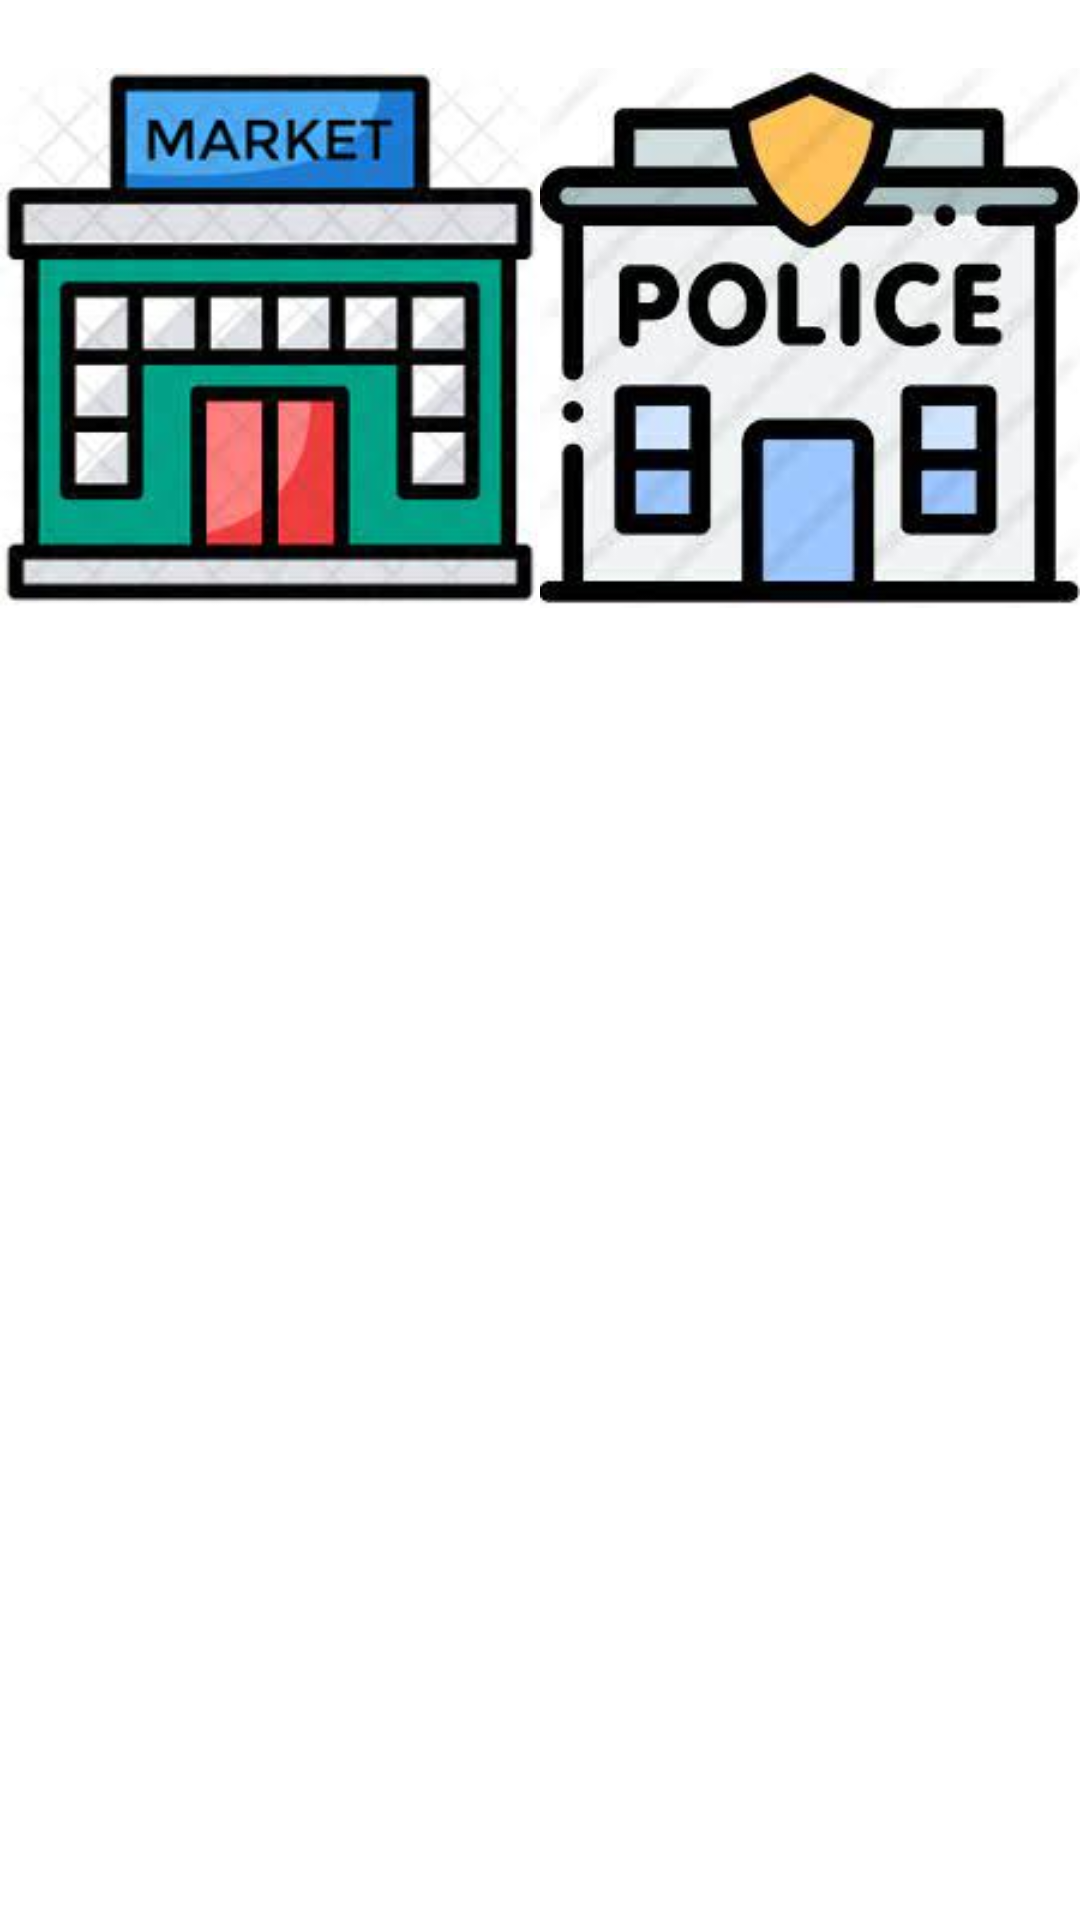

The Android layout XML behind this screen, and the referenced resources:
<!-- AndroidManifest.xml: application theme Theme.GoFajriApps -->
<!-- res/layout/activity_main.xml -->
<?xml version="1.0" encoding="utf-8"?>
<androidx.constraintlayout.widget.ConstraintLayout xmlns:android="http://schemas.android.com/apk/res/android"
    xmlns:app="http://schemas.android.com/apk/res-auto"
    xmlns:tools="http://schemas.android.com/tools"
    android:layout_width="match_parent"
    android:layout_height="wrap_content"
    android:layout_gravity="center_vertical"
    tools:context=".MainActivity"
    tools:layout_editor_absoluteY="253dp">

    <TableRow
        android:id="@+id/tableRow"
        android:layout_width="match_parent"
        android:layout_height="match_parent">

        <ImageView
            android:id="@+id/hospital"
            android:layout_width="match_parent"
            android:layout_height="wrap_content"
            android:layout_weight="1"
            app:srcCompat="@drawable/hospital" />

        <ImageView
            android:id="@+id/police"
            android:layout_width="match_parent"
            android:layout_height="wrap_content"
            android:layout_weight="1"
            app:srcCompat="@drawable/police" />
    </TableRow>

    <TableRow
        android:layout_width="match_parent"
        android:layout_height="match_parent"
        app:layout_constraintBottom_toBottomOf="parent"
        app:layout_constraintTop_toTopOf="parent">

        <ImageView
            android:id="@+id/school"
            android:layout_width="match_parent"
            android:layout_height="wrap_content"
            android:layout_weight="1"
            app:srcCompat="@drawable/market" />

        <ImageView
            android:id="@+id/market"
            android:layout_width="match_parent"
            android:layout_height="wrap_content"
            android:layout_weight="1"
            app:srcCompat="@drawable/police" />
    </TableRow>

</androidx.constraintlayout.widget.ConstraintLayout>
<!-- resources referenced by this layout -->
<resources>
  <!-- drawable hospital: jpg bitmap (drawable-v24, 11045 bytes) -->
  <!-- drawable market: jpg bitmap (drawable-v24, 9490 bytes) -->
  <!-- drawable police: jpg bitmap (drawable-v24, 9393 bytes) -->
  <style name="Theme.GoFajriApps" parent="Theme.MaterialComponents.DayNight.DarkActionBar">
          
          <item name="colorPrimary">@color/purple_500</item>
          <item name="colorPrimaryVariant">@color/purple_700</item>
          <item name="colorOnPrimary">@color/white</item>
          
          <item name="colorSecondary">@color/teal_200</item>
          <item name="colorSecondaryVariant">@color/teal_700</item>
          <item name="colorOnSecondary">@color/black</item>
          
          <item name="android:statusBarColor" tools:targetApi="l">?attr/colorPrimaryVariant</item>
          
      </style>
  <!-- not gathered from this repository: default colours our renderer supplied (Android Studio template values) -->
  <color name="purple_500">#FF6200EE</color>
  <color name="purple_700">#FF3700B3</color>
  <color name="teal_200">#FF03DAC5</color>
  <color name="teal_700">#FF018786</color>
  <color name="black">#FF000000</color>
  <color name="white">#FFFFFFFF</color>
</resources>
